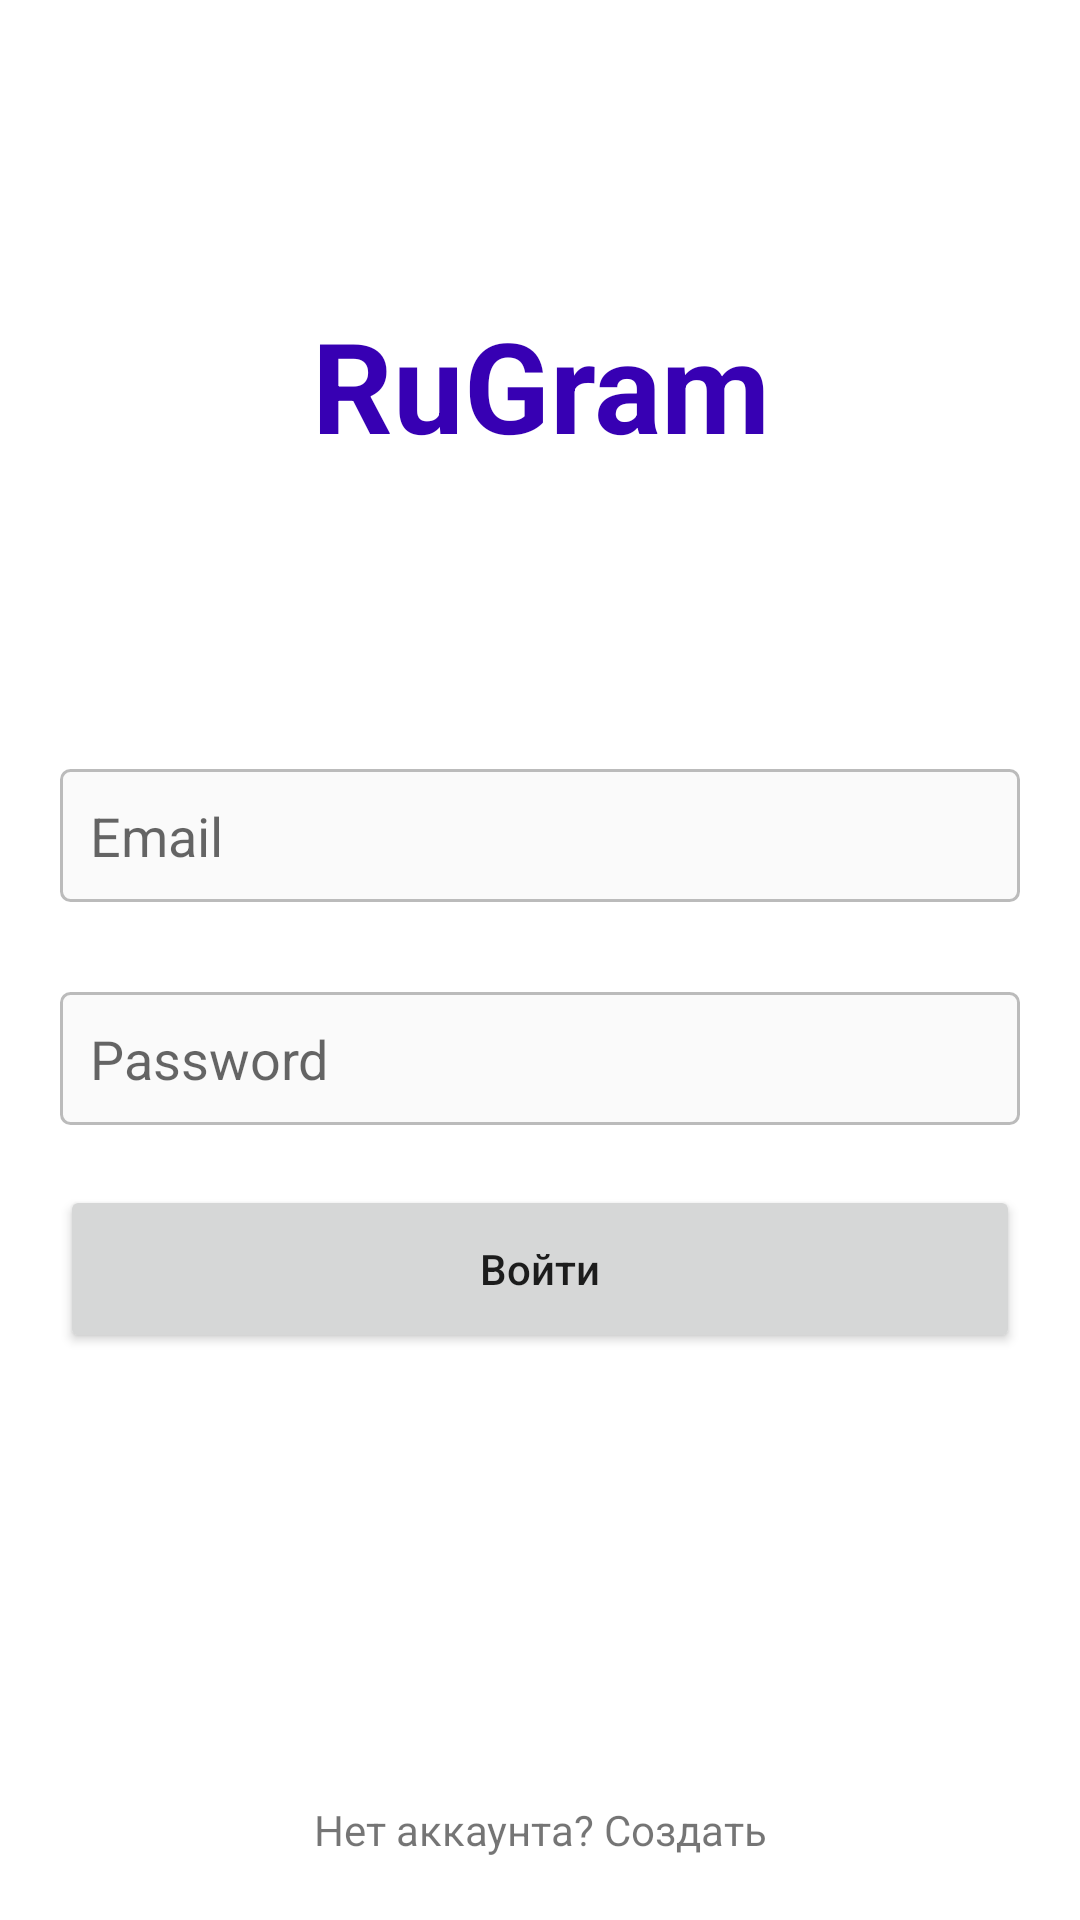

Android layout source for this screen:
<!-- AndroidManifest.xml: application theme Theme.Inst -->
<!-- res/layout/activity_login.xml -->
<?xml version="1.0" encoding="utf-8"?>
<ScrollView
    xmlns:android="http://schemas.android.com/apk/res/android"
    xmlns:app="http://schemas.android.com/apk/res-auto"
    xmlns:tools="http://schemas.android.com/tools"
    android:layout_width="match_parent"
    android:layout_height="match_parent"
    android:scrollbars="none"
    android:fillViewport="true"
    android:id="@+id/scrollview">
    <androidx.constraintlayout.widget.ConstraintLayout
        android:layout_width="match_parent"
        android:layout_height="wrap_content"
        tools:context=".LoginActivity">
        <TextView
            android:id="@+id/logo"
            android:layout_width="match_parent"
            android:layout_height="wrap_content"
            android:textAlignment="center"
            android:text="RuGram"
            android:textStyle="bold"
            android:textColor="@color/design_default_color_primary_dark"
            android:textSize="42sp"
            app:layout_constraintTop_toTopOf="parent"
            android:layout_marginTop="100dp"
            />

        <EditText
            android:id="@+id/email_input"
            android:layout_marginTop="100dp"
            android:layout_marginStart="20dp"
            android:layout_marginEnd="20dp"
            app:layout_constraintTop_toBottomOf="@+id/logo"
            android:layout_width="match_parent"
            android:layout_height="wrap_content"
            android:inputType="textEmailAddress"
            android:hint="Email"
            android:padding="10dp"
            android:background="@drawable/input_bg"/>


        <EditText
            android:id="@+id/password_input"
            android:layout_marginTop="30dp"
            android:layout_marginStart="20dp"
            android:layout_marginEnd="20dp"
            app:layout_constraintTop_toBottomOf="@+id/email_input"
            android:layout_width="match_parent"
            android:layout_height="wrap_content"
            android:inputType="textPassword"
            android:hint="Password"
            android:padding="10dp"
            android:background="@drawable/input_bg"/>

        <Button
            android:id="@+id/button_login"
            android:layout_marginTop="20dp"
            android:layout_marginStart="20dp"
            android:layout_marginEnd="20dp"
            android:layout_width="match_parent"
            android:layout_height="56dp"
            android:textAllCaps="false"
            android:text="Войти"
            app:layout_constraintTop_toBottomOf="@id/password_input"
            />

        <TextView
            android:id="@+id/create_account_text"
            android:layout_width="match_parent"
            android:layout_height="60dp"
            android:gravity="center"
            android:text="Нет аккаунта? Создать"
            app:layout_constraintBottom_toBottomOf="parent"
            />

    </androidx.constraintlayout.widget.ConstraintLayout>
</ScrollView>
<!-- resources referenced by this layout -->
<resources>
  <!-- drawable input_bg (drawable) -->
  <?xml version="1.0" encoding="utf-8"?>
  <selector xmlns:android="http://schemas.android.com/apk/res/android">
      <item>
          <shape>
              <stroke android:color="@color/warm_gray" android:width="1dp"/>
              <corners android:radius="3dp"/>
              <solid android:color="@color/gray"/>
          </shape>
      </item>
  </selector>
  <style name="Theme.Inst" parent="Theme.MaterialComponents.DayNight.NoActionBar">
          
          <item name="colorPrimary">@color/purple_500</item>
          <item name="colorPrimaryVariant">@color/purple_700</item>
          <item name="colorOnPrimary">@color/white</item>
          
          <item name="colorSecondary">@color/teal_200</item>
          <item name="colorSecondaryVariant">@color/teal_700</item>
          <item name="colorOnSecondary">@color/black</item>
          
          <item name="android:statusBarColor" tools:targetApi="l">?attr/colorPrimaryVariant</item>
          
      </style>
  <color name="warm_gray">#BBB</color>
  <color name="gray">#FAFAFA</color>
  <color name="purple_500">#FF6200EE</color>
  <color name="purple_700">#FF3700B3</color>
  <color name="white">#FFFFFFFF</color>
  <color name="teal_200">#FF03DAC5</color>
  <color name="teal_700">#FF018786</color>
  <color name="black">#FF000000</color>
</resources>
